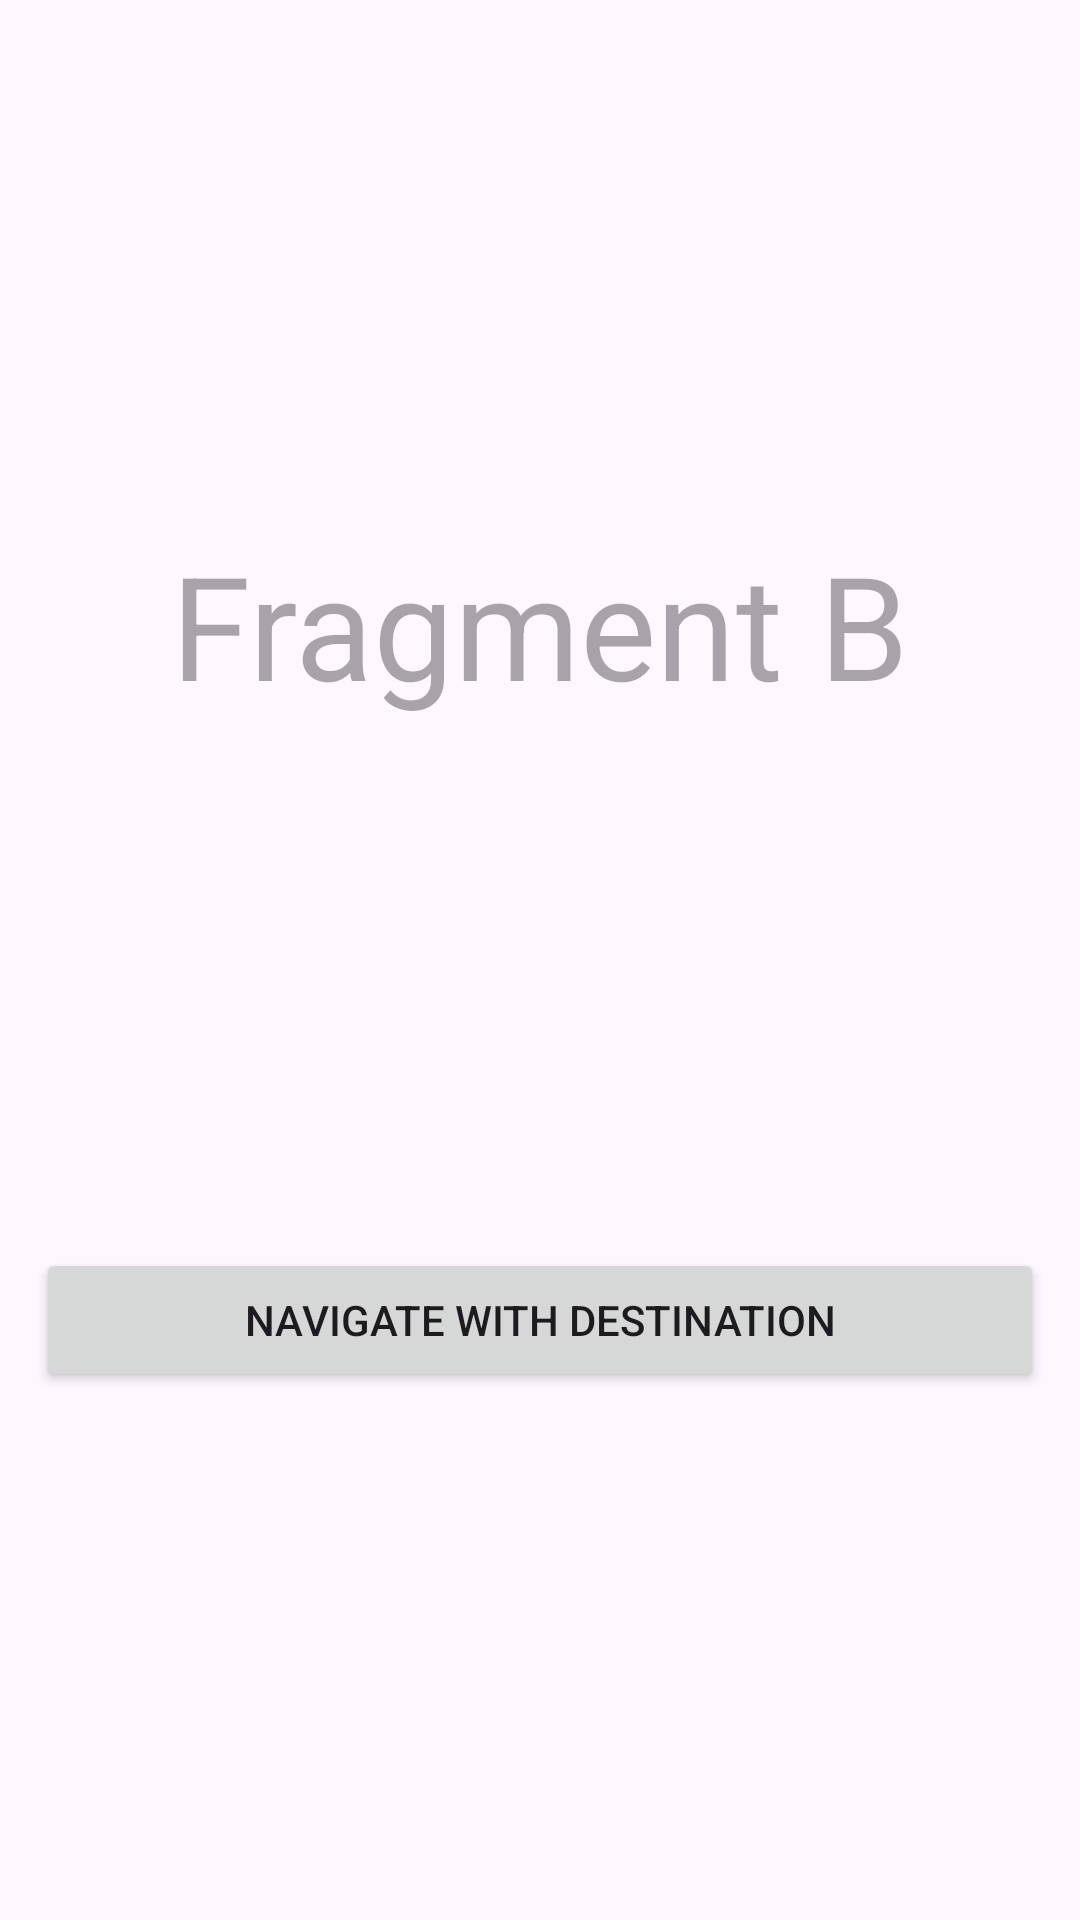

Android layout source for this screen:
<!-- AndroidManifest.xml: application theme Theme.XmlNavApp1 -->
<!-- res/layout/fragment_b.xml -->
<?xml version="1.0" encoding="utf-8"?>
<androidx.constraintlayout.widget.ConstraintLayout xmlns:android="http://schemas.android.com/apk/res/android"
    xmlns:app="http://schemas.android.com/apk/res-auto"
    xmlns:tools="http://schemas.android.com/tools"
    android:layout_width="match_parent"
    android:layout_height="match_parent"
    tools:context=".FragmentB">

    
    <TextView
        android:id="@+id/tv_fragB"
        android:layout_width="wrap_content"
        android:layout_height="wrap_content"
        android:hint="Fragment B"
        android:textSize="48sp"
        app:layout_constraintBottom_toTopOf="@+id/btn_fragB"
        app:layout_constraintEnd_toEndOf="parent"
        app:layout_constraintStart_toStartOf="parent"
        app:layout_constraintTop_toTopOf="parent" />

    <Button
        android:id="@+id/btn_fragB"
        android:layout_width="match_parent"
        android:layout_height="wrap_content"
        android:layout_marginHorizontal="12dp"
        android:text="Navigate with Destination"
        app:layout_constraintBottom_toBottomOf="parent"
        app:layout_constraintEnd_toEndOf="parent"
        app:layout_constraintStart_toStartOf="parent"
        app:layout_constraintTop_toBottomOf="@+id/tv_fragB" />

</androidx.constraintlayout.widget.ConstraintLayout>
<!-- resources referenced by this layout -->
<resources>
  <style name="Theme.XmlNavApp1" parent="Base.Theme.XmlNavApp1" />
  <style name="Base.Theme.XmlNavApp1" parent="Theme.Material3.DayNight.NoActionBar">
          
          
      </style>
</resources>
